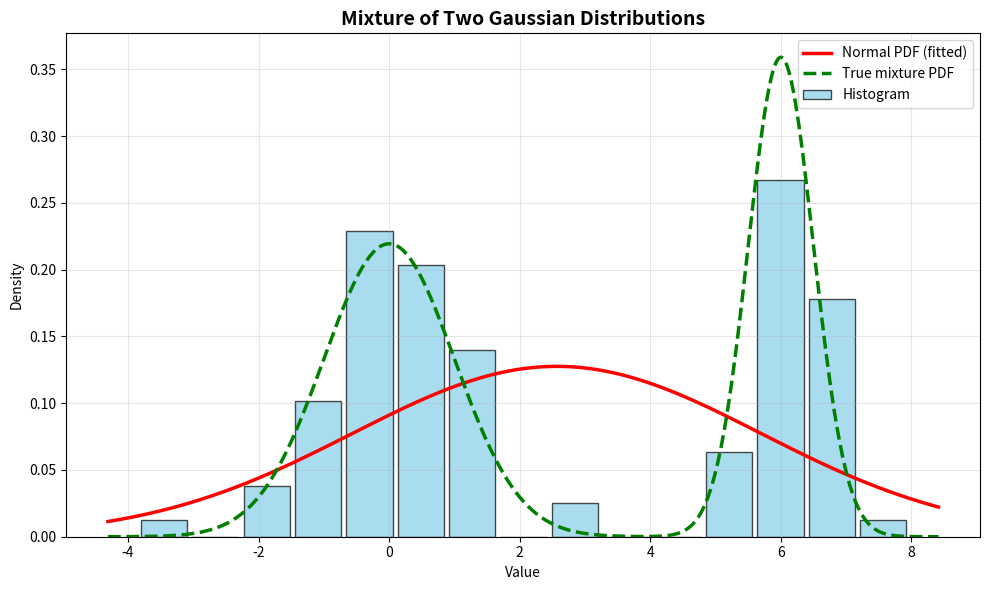

Reproduce this figure in Python.
import math
import random
import matplotlib.pyplot as plt


# =============================================================================
# PART 1: GENERATION
# =============================================================================

def generate_normal_box_muller(mu, sigma, n):
    """Generate n samples from N(mu, sigma^2) using Box-Muller method"""
    result = []
    for i in range(0, n, 2):
        u1 = random.random()
        u2 = random.random()
        z1 = math.sqrt(-2.0 * math.log(u1)) * math.cos(2.0 * math.pi * u2)
        z2 = math.sqrt(-2.0 * math.log(u1)) * math.sin(2.0 * math.pi * u2)
        result.append(mu + sigma * z1)
        if len(result) < n:
            result.append(mu + sigma * z2)
    return result


def generate_mixture(n, mu1, sigma1, mu2, sigma2, epsilon):
    """Generate n samples from mixture of two Gaussians"""
    sample = []
    for _ in range(n):
        u = random.random()
        if u < epsilon:
            sample.append(generate_normal_box_muller(mu2, sigma2, 1)[0])
        else:
            sample.append(generate_normal_box_muller(mu1, sigma1, 1)[0])
    return sample


# =============================================================================
# PART 2: DESCRIPTIVE STATISTICS
# =============================================================================

def compute_mean(data):
    return sum(data) / len(data)


def compute_variance(data, mean, ddof=1):
    total = sum((x - mean) ** 2 for x in data)
    return total / (len(data) - ddof)


def compute_std_dev(variance):
    return math.sqrt(variance)


def compute_min_max(data):
    return min(data), max(data)


def compute_skewness(data, mean, std):
    n = len(data)
    return sum(((x - mean) / std) ** 3 for x in data) / n


def compute_kurtosis(data, mean, std):
    n = len(data)
    return sum(((x - mean) / std) ** 4 for x in data) / n - 3.0


# =============================================================================
# PART 3: NORMAL CDF (using error function)
# =============================================================================

def normal_cdf(x, mu, sigma):
    """Standard normal CDF using error function"""
    return 0.5 * (1.0 + math.erf((x - mu) / (sigma * math.sqrt(2.0))))


# =============================================================================
# PART 4: KOLMOGOROV-SMIRNOV TEST
# =============================================================================

def ks_p_value_approx(d, n):
    """Approximate p-value for Kolmogorov-Smirnov test"""
    x = math.sqrt(n) * d
    sum_val = 0.0
    for k in range(1, 11):
        sign = 1.0 if k % 2 == 1 else -1.0
        term = sign * math.exp(-2.0 * k * k * x * x)
        sum_val += term
    p_value = 1.0 - (1.0 - 2.0 * sum_val)
    return max(0.0, min(1.0, p_value))


def ks_test(data, mu, sigma):
    """Kolmogorov-Smirnov test for normality"""
    n = len(data)
    sorted_data = sorted(data)
    d_max = 0.0
    for i, x in enumerate(sorted_data):
        f_emp = (i + 1) / n
        f_theo = normal_cdf(x, mu, sigma)
        d_max = max(d_max, abs(f_emp - f_theo))
    p_value = ks_p_value_approx(d_max, n)
    return d_max, p_value


# =============================================================================
# PART 5: CHI-SQUARE TEST
# =============================================================================

def chi2_cdf(x, df):
    """
    Chi-square CDF using incomplete gamma function
    We use scipy.special.gammainc since pure Python implementation
    would be extremely complex (numerical integration)
    """
    from scipy.special import gammainc
    return gammainc(df / 2.0, x / 2.0)


def chi_square_test(data, mu, sigma, n_bins=15):
    """Pearson's chi-square test for normality"""
    n = len(data)
    min_val = min(data)
    max_val = max(data)
    pad = (max_val - min_val) * 0.05
    left = min_val - pad
    right = max_val + pad
    bin_width = (right - left) / n_bins
    bin_edges = [left + i * bin_width for i in range(n_bins + 1)]

    # Observed frequencies
    observed = [0] * n_bins
    for x in data:
        for i in range(n_bins):
            if bin_edges[i] <= x < bin_edges[i + 1]:
                observed[i] += 1
                break
        if x == bin_edges[-1]:
            observed[-1] += 1

    # Expected frequencies
    expected = [0.0] * n_bins
    for i in range(n_bins):
        prob = normal_cdf(bin_edges[i + 1], mu, sigma) - normal_cdf(bin_edges[i], mu, sigma)
        expected[i] = prob * n

    # Combine small bins (expected < 5)
    obs = observed[:]
    exp = expected[:]

    while True:
        min_exp = min(exp)
        if min_exp >= 5.0:
            break
        min_idx = exp.index(min_exp)
        if min_idx == len(exp) - 1:
            exp[min_idx - 1] += exp[min_idx]
            obs[min_idx - 1] += obs[min_idx]
            del exp[min_idx]
            del obs[min_idx]
        else:
            exp[min_idx] += exp[min_idx + 1]
            obs[min_idx] += obs[min_idx + 1]
            del exp[min_idx + 1]
            del obs[min_idx + 1]

    # Normalize expected frequencies to sum to n
    sum_exp = sum(exp)
    exp = [e / sum_exp * n for e in exp]

    # Chi-square statistic
    chi2_stat = sum((o - e) ** 2 / e for o, e in zip(obs, exp))

    # Degrees of freedom: k - 1 - 2 (estimated parameters: mean and variance)
    k = len(obs)
    df = k - 1 - 2
    p_value = 1.0 - chi2_cdf(chi2_stat, df)

    return chi2_stat, p_value, df


# =============================================================================
# PART 6: MIXTURE PDF
# =============================================================================

def normal_pdf(x, mu, sigma):
    """Probability density function of normal distribution"""
    return (1.0 / (sigma * math.sqrt(2.0 * math.pi))) * math.exp(-((x - mu) ** 2) / (2.0 * sigma * sigma))


def mixture_pdf(x, mu1, sigma1, mu2, sigma2, epsilon):
    """Probability density function of mixture of two Gaussians"""
    return (1.0 - epsilon) * normal_pdf(x, mu1, sigma1) + epsilon * normal_pdf(x, mu2, sigma2)


# =============================================================================
# PART 7: HISTOGRAM (manual)
# =============================================================================

def compute_histogram(data, n_bins=15):
    """Compute histogram bins and frequencies manually"""
    min_val = min(data)
    max_val = max(data)
    pad = (max_val - min_val) * 0.05
    left = min_val - pad
    right = max_val + pad
    bin_width = (right - left) / n_bins
    bin_edges = [left + i * bin_width for i in range(n_bins + 1)]

    frequencies = [0] * n_bins
    for x in data:
        for i in range(n_bins):
            if bin_edges[i] <= x < bin_edges[i + 1]:
                frequencies[i] += 1
                break
        if x == bin_edges[-1]:
            frequencies[-1] += 1

    return frequencies, bin_edges, bin_width


# =============================================================================
# PART 8: MAIN PROGRAM
# =============================================================================

def main():
    random.seed(1)

    # Task 2 parameters
    print("=" * 70)
    print("TASK 2: MIXTURE OF TWO GAUSSIAN DISTRIBUTIONS")
    print("=" * 70)

    n = 100
    mu1 = 0.0
    sigma1 = 1.0
    mu2 = 6.0
    alpha = 0.5
    sigma2 = alpha * sigma1
    epsilon = 0.45

    print("\n--- Parameters ---")
    print(f"  mu1 = {mu1}, mu2 = {mu2}, sigma1 = {sigma1}, sigma2 = {sigma2}")
    print(f"  epsilon = {epsilon}, n = {n}")

    # 1. Generate mixture
    sample = generate_mixture(n, mu1, sigma1, mu2, sigma2, epsilon)

    # 2. Descriptive statistics
    mean = compute_mean(sample)
    variance = compute_variance(sample, mean)
    std = compute_std_dev(variance)
    min_val, max_val = compute_min_max(sample)
    skewness = compute_skewness(sample, mean, std)
    kurtosis = compute_kurtosis(sample, mean, std)

    print("\n--- Descriptive Statistics ---")
    print(f"  Number of observations: {n}")
    print(f"  Mean: {mean:.6f}")
    print(f"  Variance: {variance:.6f}")
    print(f"  Std. Deviation: {std:.6f}")
    print(f"  Min: {min_val:.6f}")
    print(f"  Max: {max_val:.6f}")
    print(f"  Skewness: {skewness:.6f}")
    print(f"  Kurtosis: {kurtosis:.6f}")

    # 3. Kolmogorov-Smirnov test
    ks_stat, ks_p = ks_test(sample, mean, std)
    print("\n--- Kolmogorov-Smirnov Test ---")
    print(f"  D statistic: {ks_stat:.6f}")
    print(f"  P-value: {ks_p:.6f}")

    # 4. Chi-square test
    chi2_stat, chi2_p, df = chi_square_test(sample, mean, std, n_bins=15)
    print("\n--- Pearson Chi-Square Test ---")
    print(f"  Chi-square statistic: {chi2_stat:.6f}")
    print(f"  Degrees of freedom: {df}")
    print(f"  P-value: {chi2_p:.6f}")

    # 5. Interpretation
    alpha_level = 0.05
    print("\n--- Interpretation ---")
    print(f"  Significance level alpha = {alpha_level}")

    if ks_p > alpha_level:
        print(f"  K-S test: P-value = {ks_p:.4f} > {alpha_level} -> Fail to reject H0")
    else:
        print(f"  K-S test: P-value = {ks_p:.4f} <= {alpha_level} -> Reject H0")

    if chi2_p > alpha_level:
        print(f"  Chi-square test: P-value = {chi2_p:.4f} > {alpha_level} -> Fail to reject H0")
    else:
        print(f"  Chi-square test: P-value = {chi2_p:.4f} <= {alpha_level} -> Reject H0")

    if ks_p > alpha_level and chi2_p > alpha_level:
        print("\n  CONCLUSION: Data follows a normal distribution")
    else:
        print("\n  CONCLUSION: Data does NOT follow a normal distribution")
        print("  (Expected: mixture of two Gaussians)")

    # 6. Graphical analysis (manual histogram)
    print("\n--- Graphical Analysis ---")

    n_bins = 15
    frequencies, bin_edges, bin_width = compute_histogram(sample, n_bins)

    # Convert frequencies to density (area = 1)
    density = [f / (n * bin_width) for f in frequencies]

    # Bin centers for plotting
    bin_centers = [(bin_edges[i] + bin_edges[i + 1]) / 2.0 for i in range(n_bins)]

    # Create figure
    plt.figure(figsize=(10, 6))

    # Plot histogram (bar chart)
    bars = plt.bar(bin_centers, density, width=bin_width * 0.9,
                   color='skyblue', edgecolor='black', alpha=0.7,
                   label='Histogram')

    # Plot fitted normal PDF
    x_range = [min_val - 1 + i * 0.01 for i in range(int((max_val - min_val + 2) * 100))]
    fitted_pdf = [normal_pdf(x, mean, std) for x in x_range]
    plt.plot(x_range, fitted_pdf, 'r-', linewidth=2.5, label='Normal PDF (fitted)')

    # Plot true mixture PDF
    true_pdf = [mixture_pdf(x, mu1, sigma1, mu2, sigma2, epsilon) for x in x_range]
    plt.plot(x_range, true_pdf, 'g--', linewidth=2.5, label='True mixture PDF')

    plt.title('Mixture of Two Gaussian Distributions', fontsize=14, fontweight='bold')
    plt.xlabel('Value')
    plt.ylabel('Density')
    plt.legend()
    plt.grid(True, alpha=0.3)
    plt.tight_layout()
    plt.savefig('task2_manual_histogram.png', dpi=150, bbox_inches='tight')
    plt.show()

    print("  Graphical analysis complete. See 'task2_manual_histogram.png'")


if __name__ == "__main__":
    main()
